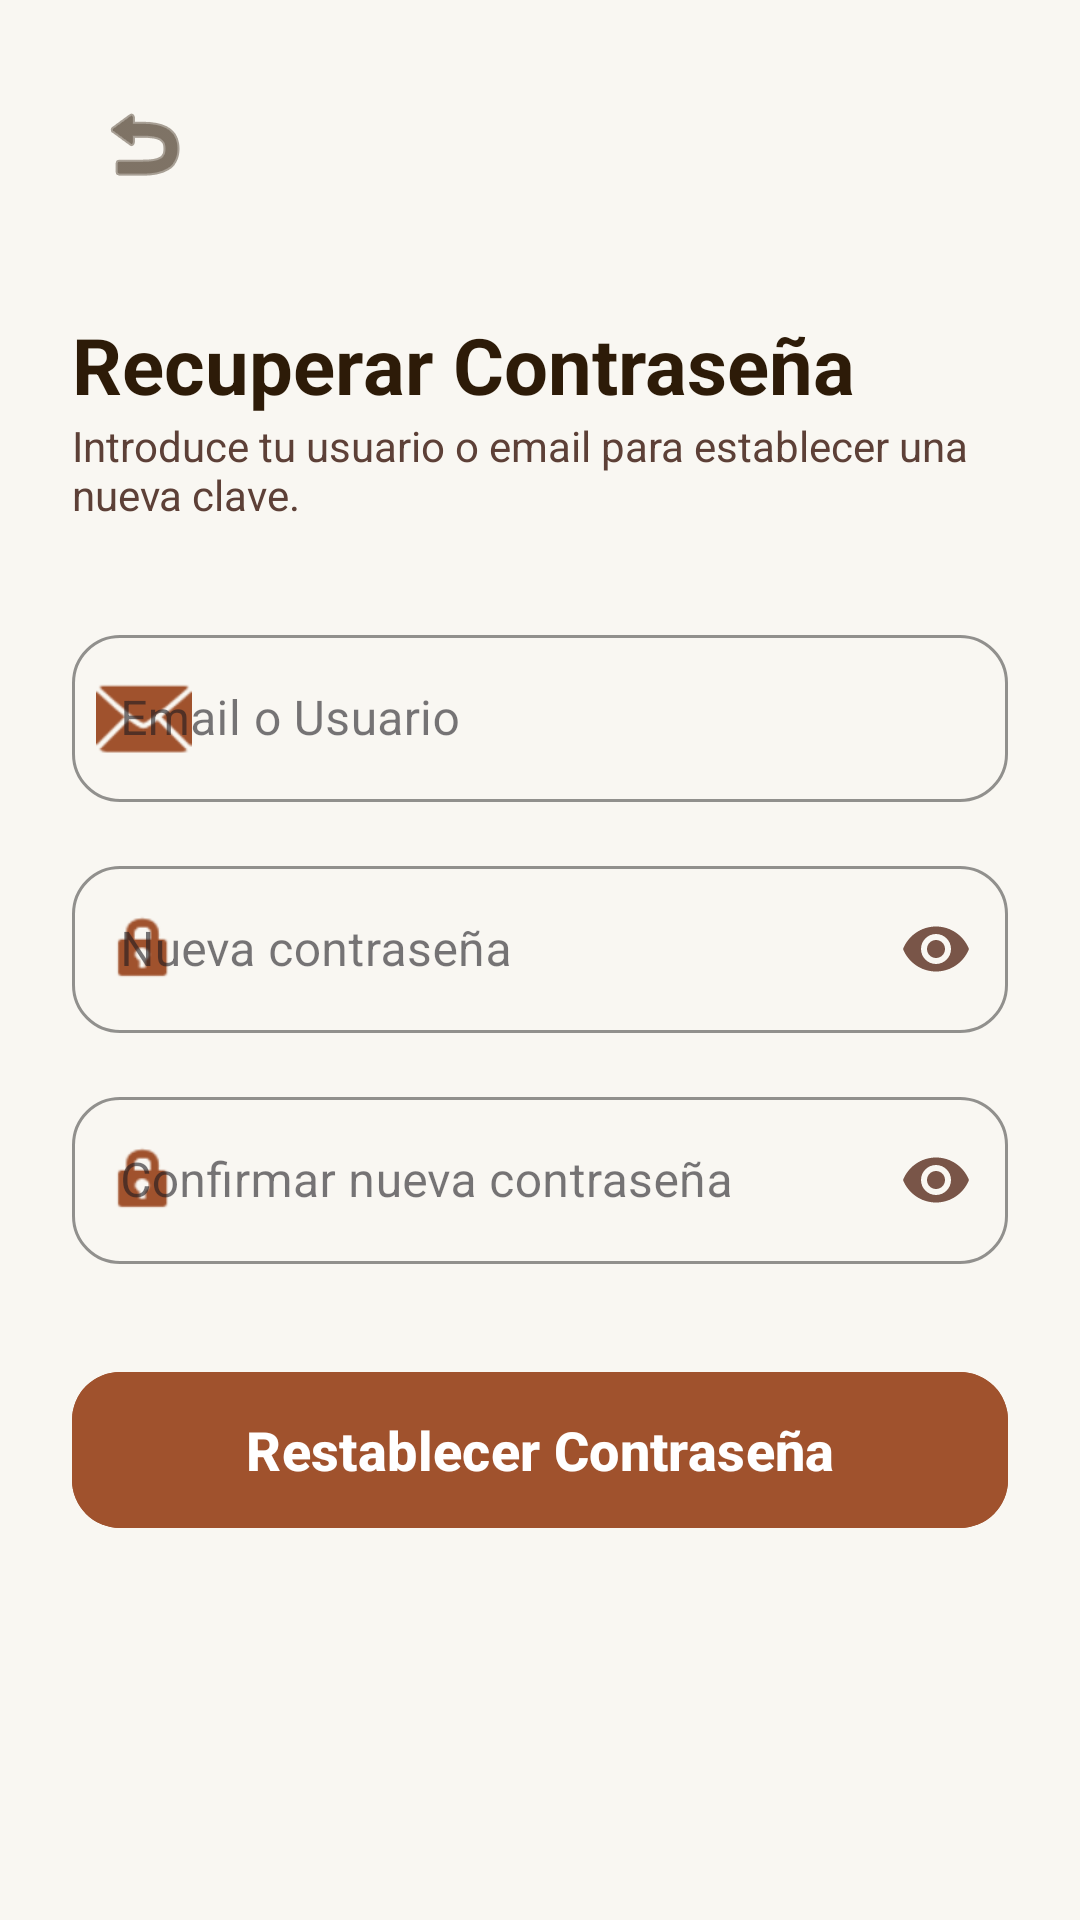

Produce the Android XML layout that renders to this screen, including the resource entries it uses.
<!-- AndroidManifest.xml: application theme Theme.PruebaLogMeal -->
<!-- res/layout/cambio_password.xml -->
<?xml version="1.0" encoding="utf-8"?>
<androidx.constraintlayout.widget.ConstraintLayout xmlns:android="http://schemas.android.com/apk/res/android"
    xmlns:app="http://schemas.android.com/apk/res-auto"
    xmlns:tools="http://schemas.android.com/tools"
    android:layout_width="match_parent"
    android:layout_height="match_parent"
    android:background="#F9F7F2"
    android:padding="24dp">

    <ImageButton
        android:id="@+id/btnBackChange"
        android:layout_width="48dp"
        android:layout_height="48dp"
        android:background="?attr/selectableItemBackgroundBorderless"
        android:contentDescription="Volver"
        android:src="@android:drawable/ic_menu_revert"
        app:layout_constraintStart_toStartOf="parent"
        app:layout_constraintTop_toTopOf="parent"
        app:tint="#2D1B08" />

    <TextView
        android:id="@+id/tvChangeTitle"
        android:layout_width="wrap_content"
        android:layout_height="wrap_content"
        android:layout_marginTop="32dp"
        android:text="Recuperar Contraseña"
        android:textColor="#2D1B08"
        android:textSize="26sp"
        android:textStyle="bold"
        app:layout_constraintStart_toStartOf="parent"
        app:layout_constraintTop_toBottomOf="@+id/btnBackChange" />

    <TextView
        android:id="@+id/tvChangeSubtitle"
        android:layout_width="0dp"
        android:layout_height="wrap_content"
        android:text="Introduce tu usuario o email para establecer una nueva clave."
        android:textColor="#5D4037"
        android:textSize="14sp"
        app:layout_constraintEnd_toEndOf="parent"
        app:layout_constraintStart_toStartOf="parent"
        app:layout_constraintTop_toBottomOf="@+id/tvChangeTitle" />

    <com.google.android.material.textfield.TextInputLayout
        android:id="@+id/tilUserIdentifier"
        style="@style/Widget.MaterialComponents.TextInputLayout.OutlinedBox"
        android:layout_width="0dp"
        android:layout_height="wrap_content"
        android:layout_marginTop="32dp"
        android:hint="Email o Usuario"
        app:boxStrokeColor="#A0522D"
        app:hintTextColor="#A0522D"
        app:startIconTint="#A0522D"
        app:boxCornerRadiusBottomEnd="16dp"
        app:boxCornerRadiusBottomStart="16dp"
        app:boxCornerRadiusTopEnd="16dp"
        app:boxCornerRadiusTopStart="16dp"
        app:layout_constraintEnd_toEndOf="parent"
        app:layout_constraintStart_toStartOf="parent"
        app:layout_constraintTop_toBottomOf="@+id/tvChangeSubtitle"
        app:startIconDrawable="@android:drawable/ic_dialog_email">

        <com.google.android.material.textfield.TextInputEditText
            android:id="@+id/etUserIdentifier"
            android:layout_width="match_parent"
            android:layout_height="wrap_content"
            android:inputType="textEmailAddress"
            android:textColor="#2D1B08"
            android:textColorHint="#795548" />
    </com.google.android.material.textfield.TextInputLayout>

    <com.google.android.material.textfield.TextInputLayout
        android:id="@+id/tilNewPassword"
        style="@style/Widget.MaterialComponents.TextInputLayout.OutlinedBox"
        android:layout_width="0dp"
        android:layout_height="wrap_content"
        android:layout_marginTop="16dp"
        android:hint="Nueva contraseña"
        app:boxStrokeColor="#A0522D"
        app:hintTextColor="#A0522D"
        app:startIconTint="#A0522D"
        app:endIconTint="#795548"
        app:endIconMode="password_toggle"
        app:boxCornerRadiusBottomEnd="16dp"
        app:boxCornerRadiusBottomStart="16dp"
        app:boxCornerRadiusTopEnd="16dp"
        app:boxCornerRadiusTopStart="16dp"
        app:layout_constraintEnd_toEndOf="parent"
        app:layout_constraintStart_toStartOf="parent"
        app:layout_constraintTop_toBottomOf="@+id/tilUserIdentifier"
        app:startIconDrawable="@android:drawable/ic_lock_idle_lock">

        <com.google.android.material.textfield.TextInputEditText
            android:id="@+id/etNewPassword"
            android:layout_width="match_parent"
            android:layout_height="wrap_content"
            android:inputType="textPassword"
            android:textColor="#2D1B08"
            android:textColorHint="#795548" />
    </com.google.android.material.textfield.TextInputLayout>

    <com.google.android.material.textfield.TextInputLayout
        android:id="@+id/tilConfirmNewPassword"
        style="@style/Widget.MaterialComponents.TextInputLayout.OutlinedBox"
        android:layout_width="0dp"
        android:layout_height="wrap_content"
        android:layout_marginTop="16dp"
        android:hint="Confirmar nueva contraseña"
        app:boxStrokeColor="#A0522D"
        app:hintTextColor="#A0522D"
        app:startIconTint="#A0522D"
        app:endIconTint="#795548"
        app:endIconMode="password_toggle"
        app:boxCornerRadiusBottomEnd="16dp"
        app:boxCornerRadiusBottomStart="16dp"
        app:boxCornerRadiusTopEnd="16dp"
        app:boxCornerRadiusTopStart="16dp"
        app:layout_constraintEnd_toEndOf="parent"
        app:layout_constraintStart_toStartOf="parent"
        app:layout_constraintTop_toBottomOf="@+id/tilNewPassword"
        app:startIconDrawable="@android:drawable/ic_lock_idle_lock">

        <com.google.android.material.textfield.TextInputEditText
            android:id="@+id/etConfirmNewPassword"
            android:layout_width="match_parent"
            android:layout_height="wrap_content"
            android:inputType="textPassword"
            android:textColor="#2D1B08"
            android:textColorHint="#795548" />
    </com.google.android.material.textfield.TextInputLayout>

    <com.google.android.material.button.MaterialButton
        android:id="@+id/btnUpdatePassword"
        android:layout_width="0dp"
        android:layout_height="60dp"
        android:layout_marginTop="32dp"
        android:backgroundTint="#A0522D"
        android:text="Restablecer Contraseña"
        android:textAllCaps="false"
        android:textColor="#FFFFFF"
        android:textSize="18sp"
        android:textStyle="bold"
        app:cornerRadius="16dp"
        app:layout_constraintEnd_toEndOf="parent"
        app:layout_constraintStart_toStartOf="parent"
        app:layout_constraintTop_toBottomOf="@+id/tilConfirmNewPassword" />

</androidx.constraintlayout.widget.ConstraintLayout>
<!-- resources referenced by this layout -->
<resources>
  <style name="Theme.PruebaLogMeal" parent="Base.Theme.PruebaLogMeal" />
  <style name="Base.Theme.PruebaLogMeal" parent="Theme.Material3.DayNight.NoActionBar">
          
          
      </style>
</resources>
